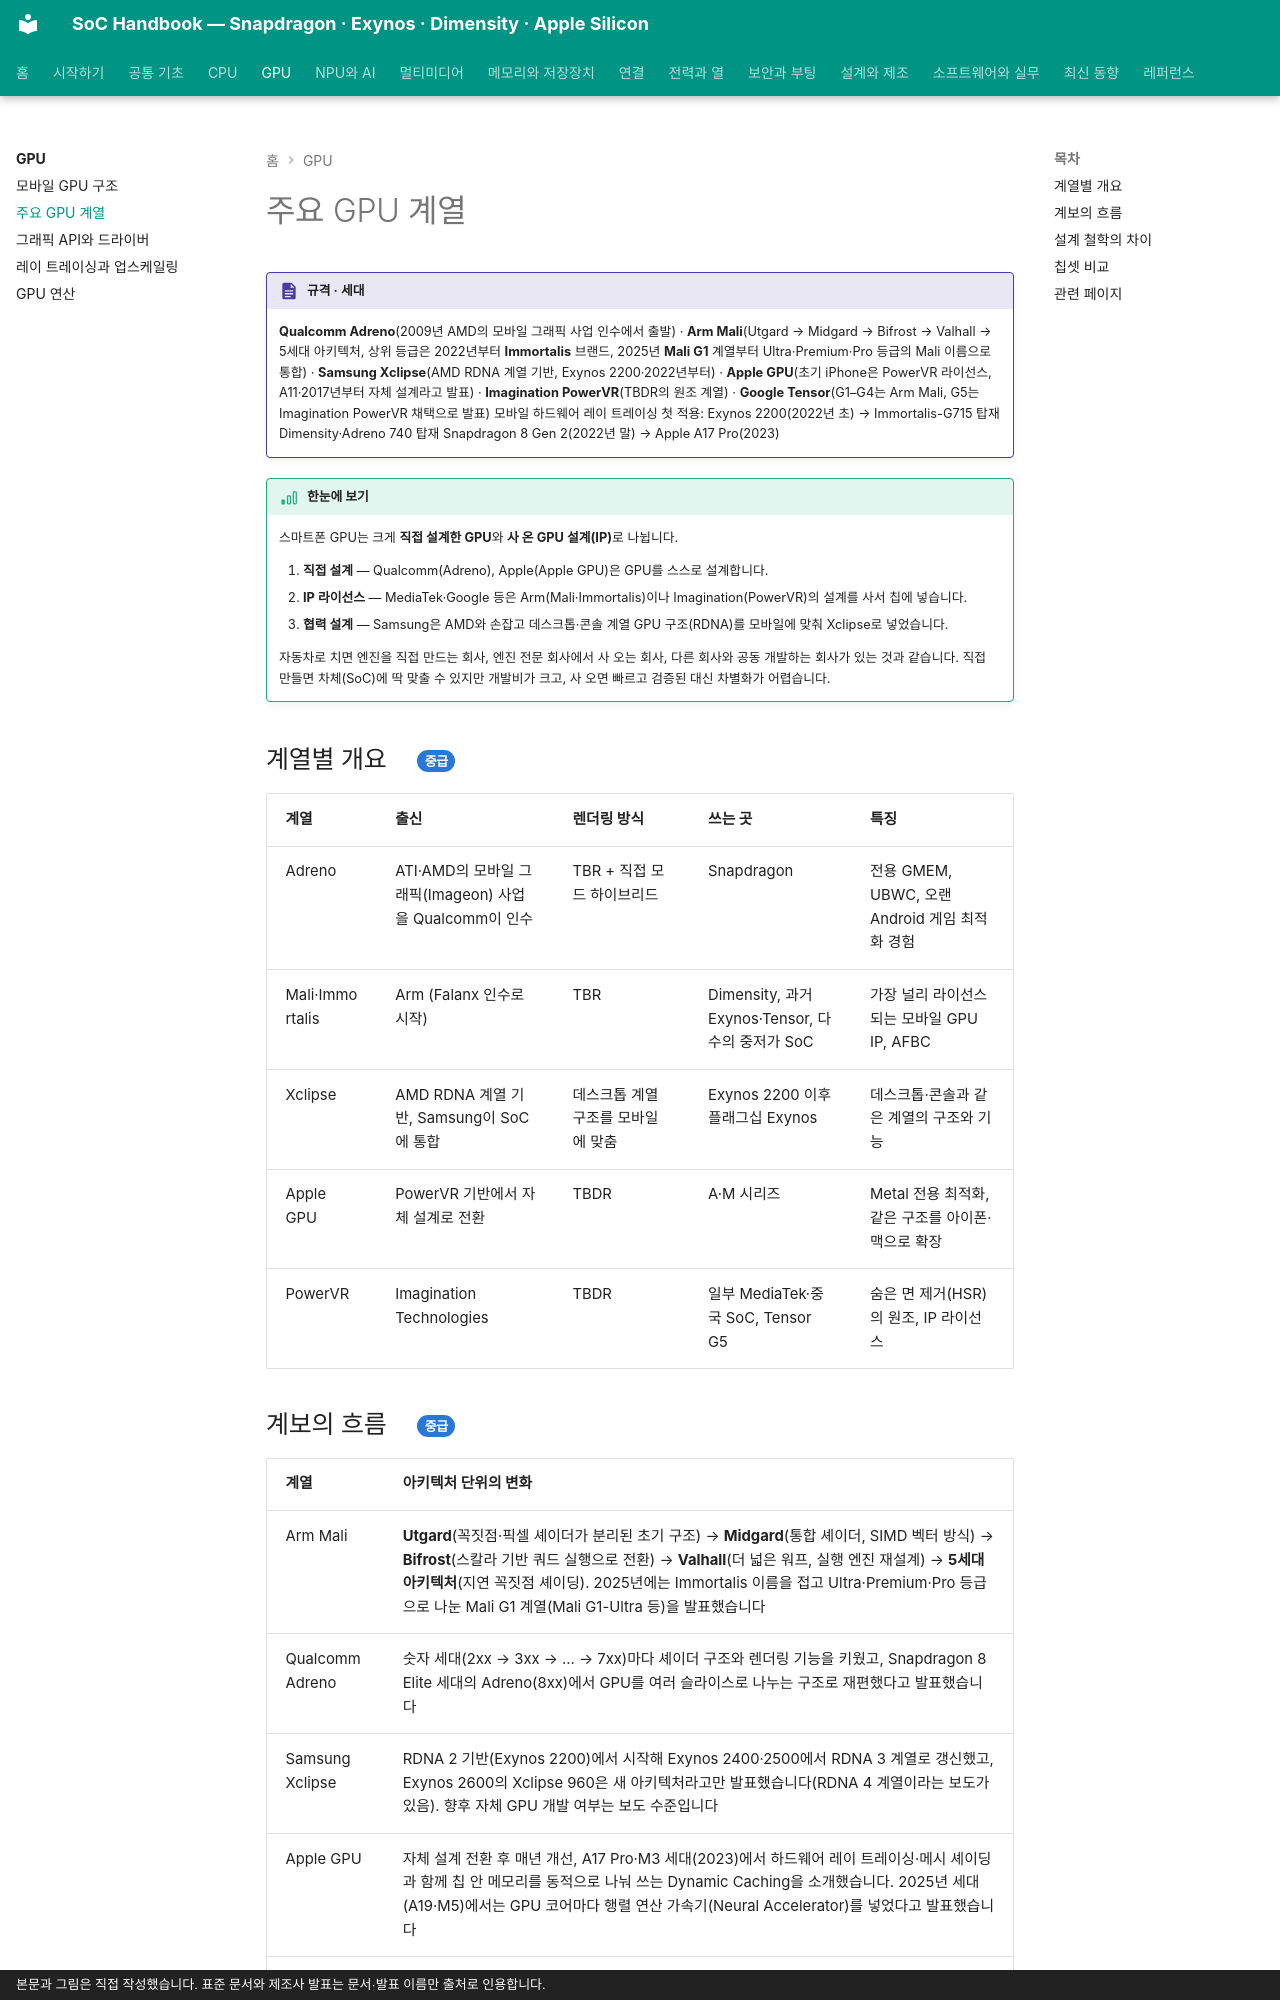

repository: goodhosup/soc · page: gpu/families/index.html · generator: mkdocs · copyright: 본문과 그림은 직접 작성했습니다. 표준 문서와 제조사 발표는 문서·발표 이름만 출처로 인용합니다.

# 주요 GPU 계열

!!! spec "규격 · 세대"
    **Qualcomm Adreno**(2009년 AMD의 모바일 그래픽 사업 인수에서 출발) · **Arm Mali**(Utgard → Midgard → Bifrost → Valhall → 5세대 아키텍처, 상위 등급은 2022년부터 **Immortalis** 브랜드, 2025년 **Mali G1** 계열부터 Ultra·Premium·Pro 등급의 Mali 이름으로 통합) · **Samsung Xclipse**(AMD RDNA 계열 기반, Exynos 2200·2022년부터) · **Apple GPU**(초기 iPhone은 PowerVR 라이선스, A11·2017년부터 자체 설계라고 발표) · **Imagination PowerVR**(TBDR의 원조 계열) · **Google Tensor**(G1–G4는 Arm Mali, G5는 Imagination PowerVR 채택으로 발표)
    모바일 하드웨어 레이 트레이싱 첫 적용: Exynos 2200(2022년 초) → Immortalis-G715 탑재 Dimensity·Adreno 740 탑재 Snapdragon 8 Gen 2(2022년 말) → Apple A17 Pro(2023)

!!! basic "한눈에 보기"
    스마트폰 GPU는 크게 **직접 설계한 GPU**와 **사 온 GPU 설계(IP)**로 나뉩니다.

    1. **직접 설계** — Qualcomm(Adreno), Apple(Apple GPU)은 GPU를 스스로 설계합니다.
    2. **IP 라이선스** — MediaTek·Google 등은 Arm(Mali·Immortalis)이나 Imagination(PowerVR)의 설계를 사서 칩에 넣습니다.
    3. **협력 설계** — Samsung은 AMD와 손잡고 데스크톱·콘솔 계열 GPU 구조(RDNA)를 모바일에 맞춰 Xclipse로 넣었습니다.

    자동차로 치면 엔진을 직접 만드는 회사, 엔진 전문 회사에서 사 오는 회사, 다른 회사와 공동 개발하는 회사가 있는 것과 같습니다. 직접 만들면 차체(SoC)에 딱 맞출 수 있지만 개발비가 크고, 사 오면 빠르고 검증된 대신 차별화가 어렵습니다.

## 계열별 개요 { .l2 }

| 계열 | 출신 | 렌더링 방식 | 쓰는 곳 | 특징 |
|---|---|---|---|---|
| Adreno | ATI·AMD의 모바일 그래픽(Imageon) 사업을 Qualcomm이 인수 | TBR + 직접 모드 하이브리드 | Snapdragon | 전용 GMEM, UBWC, 오랜 Android 게임 최적화 경험 |
| Mali·Immortalis | Arm (Falanx 인수로 시작) | TBR | Dimensity, 과거 Exynos·Tensor, 다수의 중저가 SoC | 가장 널리 라이선스되는 모바일 GPU IP, AFBC |
| Xclipse | AMD RDNA 계열 기반, Samsung이 SoC에 통합 | 데스크톱 계열 구조를 모바일에 맞춤 | Exynos 2200 이후 플래그십 Exynos | 데스크톱·콘솔과 같은 계열의 구조와 기능 |
| Apple GPU | PowerVR 기반에서 자체 설계로 전환 | TBDR | A·M 시리즈 | Metal 전용 최적화, 같은 구조를 아이폰·맥으로 확장 |
| PowerVR | Imagination Technologies | TBDR | 일부 MediaTek·중국 SoC, Tensor G5 | 숨은 면 제거(HSR)의 원조, IP 라이선스 |
